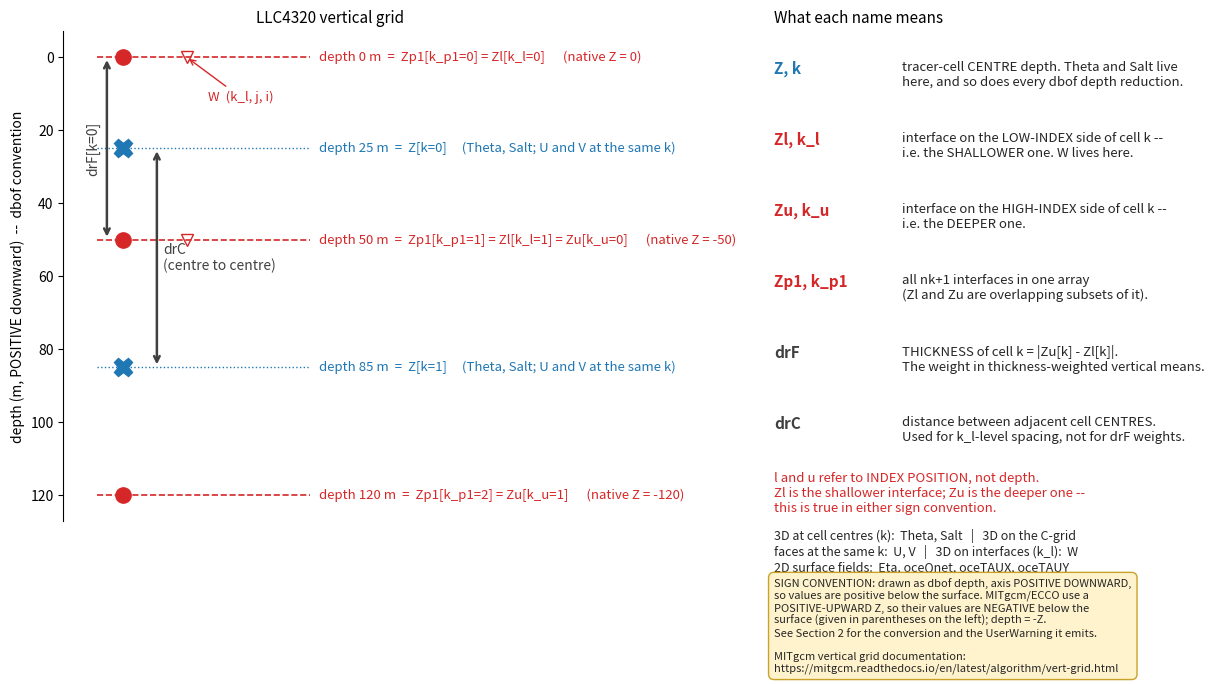

Write the Python code that produced this figure.
"""SUPERSEDED -- kept for reference only.

Both drawing functions below now live in
``src/dbof/plotting/schematics.py``, which is what Grid.ipynb
and the docs PNGs import.  Edit THAT module, not this file.

Vertical-grid schematic for the LLC4320 test notebooks.

Draws where each vertical quantity lives on an MITgcm/ECCO column and names
every coordinate and spacing variable at the depth it belongs to.

Companion to ``cgrid_schematic.py``, which does the same for the horizontal.

Convention
----------
The figure is drawn in **dbof's positive-downward depth** (0 at the surface,
increasing with depth), matching the rest of the vertical-helpers notebook and
everything downstream of ``_get_depth_coord``.  MITgcm/ECCO themselves use a
**positive-upward** ``Z`` -- the axis points up, so ``Z`` is *negative* below
the surface -- and each label carries that native value in parentheses.  See the MITgcm vertical-grid documentation:
https://mitgcm.readthedocs.io/en/latest/algorithm/vert-grid.html

Note on the ``Zl`` / ``Zu`` naming: the ``l`` and ``u`` refer to the *index*
position, not to depth.  ``Zl[k]`` is the interface on the low-index
(SHALLOWER) side of cell ``k``; ``Zu[k]`` is the interface on the high-index
(DEEPER) side.  Flipping the sign convention does not change that -- it is a
statement about array indexing, not about geometry.  This is the single most
common source of off-by-one errors when reading MITgcm vertical output.

Depths here are round illustrative numbers, not the real LLC4320 levels -- the
point is the topology.  Pass ``interfaces=`` to draw other levels.
"""

import matplotlib.pyplot as plt

C_CENTRE = "tab:blue"     # tracer cell centres: Z, k
C_IFACE = "tab:red"       # cell interfaces: Zl / Zu / Zp1
C_SPACE = "0.25"          # spacing annotations: drF, drC

MITGCM_DOC = ("https://mitgcm.readthedocs.io/en/latest/algorithm/"
              "vert-grid.html")


def draw_vertical_schematic(axes=None, interfaces=(0.0, 50.0, 120.0)):
    """Draw an annotated MITgcm vertical-grid schematic, positive-downward.

    Parameters
    ----------
    axes : pair of matplotlib Axes, or None
        (column axes, naming-table axes).  None creates a new figure.
    interfaces : sequence of float
        Interface depths in metres, **positive downward**, shallowest first.
        Defaults to two illustrative cells.

    Returns
    -------
    (ax_col, ax_key) : the two axes drawn into.
    """
    if axes is None:
        fig, axes = plt.subplots(
            1, 2, figsize=(12.5, 7.0),
            gridspec_kw={"width_ratios": [1.25, 1.0]})
    ax, ax_key = axes

    ifc = list(interfaces)
    nk = len(ifc) - 1
    ctr = [0.5 * (ifc[k] + ifc[k + 1]) for k in range(nk)]

    x0, x1 = 0.0, 1.0          # horizontal extent of the interface lines
    xcol = 0.12                # the column itself

    # ---- interfaces -------------------------------------------------------
    for kp1, z in enumerate(ifc):
        ax.plot([x0, x1], [z, z], ls="--", color=C_IFACE, lw=1.2, zorder=1)
        ax.plot(xcol, z, "o", color=C_IFACE, ms=11, zorder=3)

        names = [f"Zp1[k_p1={kp1}]"]
        if kp1 < nk:
            names.append(f"Zl[k_l={kp1}]")
        if kp1 > 0:
            names.append(f"Zu[k_u={kp1 - 1}]")
        ax.text(x1 + 0.04, z,
                f"depth {z:g} m  =  " + " = ".join(names) +
                f"      (native Z = {-z if z else 0:g})",
                va="center", fontsize=9.5, color=C_IFACE)

    # ---- cell centres -----------------------------------------------------
    for k, z in enumerate(ctr):
        ax.plot([x0, x1], [z, z], ls=":", color=C_CENTRE, lw=1.0, zorder=1)
        ax.plot(xcol, z, "X", color=C_CENTRE, ms=13, zorder=3)
        ax.text(x1 + 0.04, z,
                f"depth {z:g} m  =  Z[k={k}]     "
                f"(Theta, Salt; U and V at the same k)",
                va="center", fontsize=9.5, color=C_CENTRE)

    # ---- W lives on the interfaces ---------------------------------------
    for z in ifc[:-1]:
        ax.plot(xcol + 0.30, z, "v", color=C_IFACE, ms=9, zorder=3,
                mfc="none")
    span = ifc[-1] - ifc[0]
    ax.annotate("W  (k_l, j, i)", xy=(xcol + 0.30, ifc[0]),
                xytext=(xcol + 0.40, ifc[0] + 0.10 * span),
                fontsize=9.5, color=C_IFACE,
                arrowprops=dict(arrowstyle="->", color=C_IFACE, lw=1.0))

    # ---- drF: thickness of cell 0 (interface to interface) ----------------
    xd = xcol - 0.075
    ax.annotate("", xy=(xd, ifc[1]), xytext=(xd, ifc[0]),
                arrowprops=dict(arrowstyle="<->", color=C_SPACE, lw=1.8))
    ax.text(xd - 0.03, 0.5 * (ifc[0] + ifc[1]), "drF[k=0]",
            rotation=90, va="center", ha="right", fontsize=10,
            color=C_SPACE)

    # ---- drC: centre-to-centre spacing ------------------------------------
    if nk >= 2:
        xc = xcol + 0.16
        ax.annotate("", xy=(xc, ctr[1]), xytext=(xc, ctr[0]),
                    arrowprops=dict(arrowstyle="<->", color=C_SPACE, lw=1.8))
        ax.text(xc + 0.03, 0.5 * (ctr[0] + ctr[1]),
                "drC\n(centre to centre)",
                va="center", ha="left", fontsize=10, color=C_SPACE)

    pad = 0.06 * span
    ax.set_ylim(ifc[0] - pad, ifc[-1] + pad)
    ax.invert_yaxis()                      # depth increases downward
    ax.set_xlim(-0.16, 2.35)
    ax.set_xticks([])
    ax.set_ylabel("depth (m, POSITIVE downward)  --  dbof convention")
    ax.set_title("LLC4320 vertical grid", fontsize=11)
    ax.spines[["top", "right", "bottom"]].set_visible(False)

    # ---- naming key -------------------------------------------------------
    ax_key.axis("off")
    ax_key.set_title("What each name means", fontsize=11, loc="left")
    rows = [
        ("Z, k", C_CENTRE, "tracer-cell CENTRE depth. Theta and Salt live\n"
                           "here, and so does every dbof depth reduction."),
        ("Zl, k_l", C_IFACE, "interface on the LOW-INDEX side of cell k --\n"
                             "i.e. the SHALLOWER one. W lives here."),
        ("Zu, k_u", C_IFACE, "interface on the HIGH-INDEX side of cell k --\n"
                             "i.e. the DEEPER one."),
        ("Zp1, k_p1", C_IFACE, "all nk+1 interfaces in one array\n"
                               "(Zl and Zu are overlapping subsets of it)."),
        ("drF", C_SPACE, "THICKNESS of cell k = |Zu[k] - Zl[k]|.\n"
                         "The weight in thickness-weighted vertical means."),
        ("drC", C_SPACE, "distance between adjacent cell CENTRES.\n"
                         "Used for k_l-level spacing, not for drF weights."),
    ]
    y = 0.94
    for name, colour, desc in rows:
        ax_key.text(0.0, y, name, fontsize=11, fontweight="bold",
                    color=colour, va="top")
        ax_key.text(0.30, y, desc, fontsize=9.5, va="top", color="0.15")
        y -= 0.145

    ax_key.text(0.0, y + 0.03,
                "l and u refer to INDEX POSITION, not depth.\n"
                "Zl is the shallower interface; Zu is the deeper one --\n"
                "this is true in either sign convention.",
                fontsize=9.5, va="top", color="tab:red", style="italic")
    ax_key.text(0.0, y - 0.085,
                "3D at cell centres (k):  Theta, Salt   |   3D on the C-grid\n"
                "faces at the same k:  U, V   |   3D on interfaces (k_l):  W\n"
                "2D surface fields:  Eta, oceQnet, oceTAUX, oceTAUY",
                fontsize=9, va="top", color="0.15")
    ax_key.text(0.0, y - 0.185,
                "SIGN CONVENTION: drawn as dbof depth, axis POSITIVE DOWNWARD,\n"
                "so values are positive below the surface. MITgcm/ECCO use a\n"
                "POSITIVE-UPWARD Z, so their values are NEGATIVE below the\n"
                "surface (given in parentheses on the left); depth = -Z.\n"
                "See Section 2 for the conversion and the UserWarning it emits.\n\n"
                "MITgcm vertical grid documentation:\n" + MITGCM_DOC,
                fontsize=8, va="top", color="0.15",
                bbox=dict(boxstyle="round,pad=0.5", fc="#fff3cd",
                          ec="#c9a227"))
    return ax, ax_key


if __name__ == "__main__":
    draw_vertical_schematic()
    plt.tight_layout()
    plt.savefig("vertical_schematic.png", dpi=130)



"""Arakawa C-grid schematic for the test notebooks.

Draws where each quantity lives on an LLC (MITgcm/ECCO) grid cell, using
the ECCO/xmitgcm dimension names, and annotates the operation path used
by ``calculate_native_gradient_tracer`` / ``calculate_jacobian``:
difference (lands on a cell face), divide by the spacing metric (defined
on that same face), interpolate back to the tracer centre, then rotate
with ``CS``/``SN`` (defined at the centre).

This addresses the PR #26 review request for "some form of representing
where on a gridcell the operations are actually going".

Generated by JXP and Claude
"""

import matplotlib.pyplot as plt

# Colours shared by both notebooks so the point types read consistently.
C_TRACER = "tab:blue"
C_UPOINT = "tab:red"
C_VPOINT = "tab:green"
C_CORNER = "0.45"


def draw_cgrid_schematic(ax=None, ncells=2):
    """Draw an annotated Arakawa C-grid schematic with ECCO naming.

    Shows an ``ncells x ncells`` block of tracer cells with every point
    type marked and labelled with its ECCO/xmitgcm dimensions:

    * tracer/centre points ``(j, i)`` -- where ``Theta``, ``Salt``,
      ``CS``, ``SN`` live and where all gradient outputs land;
    * U points ``(j, i_g)`` on the *west* cell faces -- where ``U`` and
      ``dxC`` live (``i_g`` is the X axis staggered by half a cell);
    * V points ``(j_g, i)`` on the *south* cell faces -- where ``V`` and
      ``dyC`` live;
    * corner (vorticity) points ``(j_g, i_g)`` -- not used by the
      gradient routines, shown for completeness.

    An arrow chain on the lower-left cell annotates the tracer-gradient
    pipeline: ``grid.diff`` lands on the U point, the result is divided
    by ``dxC`` (defined there), ``grid.interp`` brings it back to the
    centre, and the rotation by ``CS``/``SN`` happens at the centre.

    Parameters
    ----------
    ax : matplotlib.axes.Axes or None
        Axes to draw into.  None (default) creates a new figure.
    ncells : int
        Number of tracer cells per side of the schematic.

    Returns
    -------
    matplotlib.axes.Axes
        The axes containing the schematic.

    Generated by JXP and Claude
    """
    if ax is None:
        _, ax = plt.subplots(figsize=(7.5, 7.0))

    n = ncells
    # Cell edges at integers; tracer centres at half-integers.
    for k in range(n + 1):
        ax.plot([0, n], [k, k], color="0.75", lw=1, zorder=1)
        ax.plot([k, k], [0, n], color="0.75", lw=1, zorder=1)

    for jj in range(n):
        for ii in range(n):
            xc, yc = ii + 0.5, jj + 0.5
            # Tracer centre (j, i).
            ax.plot(xc, yc, "o", color=C_TRACER, ms=12, zorder=3)
            # U point on the west face (j, i_g).
            ax.plot(ii, yc, ">", color=C_UPOINT, ms=12, zorder=3)
            # V point on the south face (j_g, i).
            ax.plot(xc, jj, "^", color=C_VPOINT, ms=12, zorder=3)
            # Corner / vorticity point (j_g, i_g).
            ax.plot(ii, jj, "x", color=C_CORNER, ms=9, mew=2, zorder=3)
    # Close the east/north staggered points of the outer ring.
    for jj in range(n):
        ax.plot(n, jj + 0.5, ">", color=C_UPOINT, ms=12, zorder=3)
    for ii in range(n):
        ax.plot(ii + 0.5, n, "^", color=C_VPOINT, ms=12, zorder=3)
    for k in range(n + 1):
        ax.plot(n, k, "x", color=C_CORNER, ms=9, mew=2, zorder=3)
        ax.plot(k, n, "x", color=C_CORNER, ms=9, mew=2, zorder=3)

    # Point-type labels on the lower-left cell.
    ax.annotate("tracer point (j, i)\nTheta, Salt, CS, SN\n"
                "ALL gradient outputs",
                xy=(0.5, 0.5), xytext=(0.62, 0.62),
                textcoords=ax.transData, fontsize=9, color=C_TRACER,
                arrowprops=dict(arrowstyle="->", color=C_TRACER))
    ax.annotate("U point (j, i_g)\nU, dxC\n(west cell face)",
                xy=(0.0, 0.5), xytext=(-0.68, 0.95),
                fontsize=9, color=C_UPOINT, ha="left",
                arrowprops=dict(arrowstyle="->", color=C_UPOINT))
    ax.annotate("V point (j_g, i)\nV, dyC\n(south cell face)",
                xy=(0.5, 0.0), xytext=(0.75, -0.42),
                fontsize=9, color=C_VPOINT, ha="left",
                arrowprops=dict(arrowstyle="->", color=C_VPOINT))
    ax.annotate("corner (j_g, i_g)\n(vorticity point;\nunused here)",
                xy=(2.0, 1.0), xytext=(2.12, 0.62),
                fontsize=9, color=C_CORNER, ha="left",
                arrowprops=dict(arrowstyle="->", color=C_CORNER))

    # Operation-path annotation for the tracer gradient (X direction):
    # centre -> U point (diff / dxC), U point -> centre (interp, rotate).
    ax.annotate("", xy=(1.0, 1.5), xytext=(0.5, 1.5),
                arrowprops=dict(arrowstyle="->", lw=2, color=C_UPOINT))
    ax.annotate("", xy=(1.5, 1.5), xytext=(1.0, 1.5),
                arrowprops=dict(arrowstyle="->", lw=2, color=C_TRACER))
    ax.text(-0.65, 1.62,
            "1. grid.diff(s, 'X') / dxC\n    lands on U point (i_g)",
            fontsize=9, color=C_UPOINT)
    ax.text(1.62, 1.42,
            "2. grid.interp back\n    to tracer point (i)\n"
            "3. rotate with CS/SN\n    at the tracer point",
            fontsize=9, color=C_TRACER)

    ax.set_xlim(-0.75, n + 1.45)
    ax.set_ylim(-0.6, n + 0.7)
    ax.set_aspect("equal")
    ax.set_xticks([]), ax.set_yticks([])
    ax.set_title("Arakawa C grid, ECCO naming: where every operation "
                 "lives", fontsize=11)

    handles = [
        plt.Line2D([], [], marker="o", ls="", color=C_TRACER, ms=10,
                   label="tracer / centre (j, i)"),
        plt.Line2D([], [], marker=">", ls="", color=C_UPOINT, ms=10,
                   label="U point (j, i_g)"),
        plt.Line2D([], [], marker="^", ls="", color=C_VPOINT, ms=10,
                   label="V point (j_g, i)"),
        plt.Line2D([], [], marker="x", ls="", color=C_CORNER, ms=9,
                   mew=2, label="corner (j_g, i_g)"),
    ]
    ax.legend(handles=handles, loc="lower left", fontsize=8,
              framealpha=0.95)
    return ax
